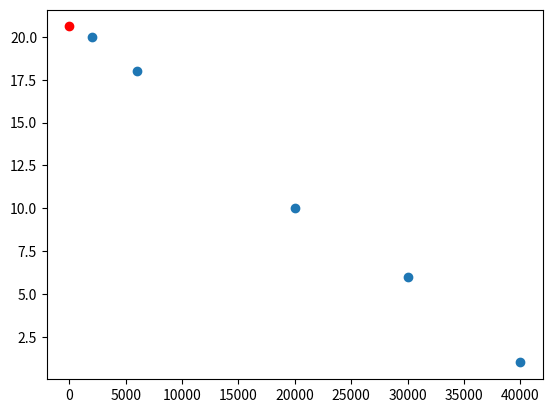

Python code for this plot:
import numpy as np
from matplotlib import pyplot as plt
def solve(A,b):
    return np.linalg.solve(A.T@A,A.T@b)
A=np.array([[2000,1],[6000,1],[20000,1],[30000,1],[40000,1]])
b=np.array([[20],[18],[10],[6],[2]])
print(solve(A,b))


data = np.array([
    [2000, 20],
    [6000, 18],
    [20000, 10],
    [30000, 6],
    [40000, 1]
])
x, y = data.T

plt.scatter(x,y)
x1,y1=solve(A,b)
plt.scatter(x1,y1,color='red')
plt.show()





